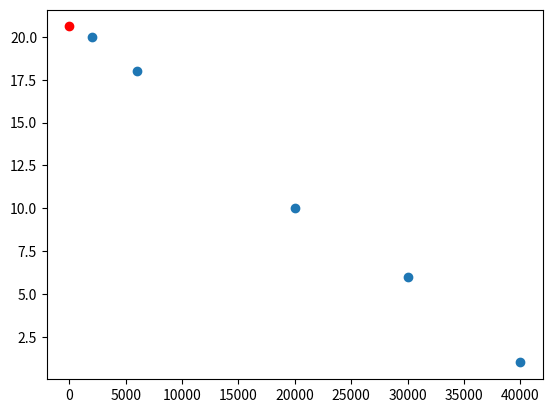

Python code for this plot:
import numpy as np
from matplotlib import pyplot as plt
def solve(A,b):
    return np.linalg.solve(A.T@A,A.T@b)
A=np.array([[2000,1],[6000,1],[20000,1],[30000,1],[40000,1]])
b=np.array([[20],[18],[10],[6],[2]])
print(solve(A,b))


data = np.array([
    [2000, 20],
    [6000, 18],
    [20000, 10],
    [30000, 6],
    [40000, 1]
])
x, y = data.T

plt.scatter(x,y)
x1,y1=solve(A,b)
plt.scatter(x1,y1,color='red')
plt.show()





